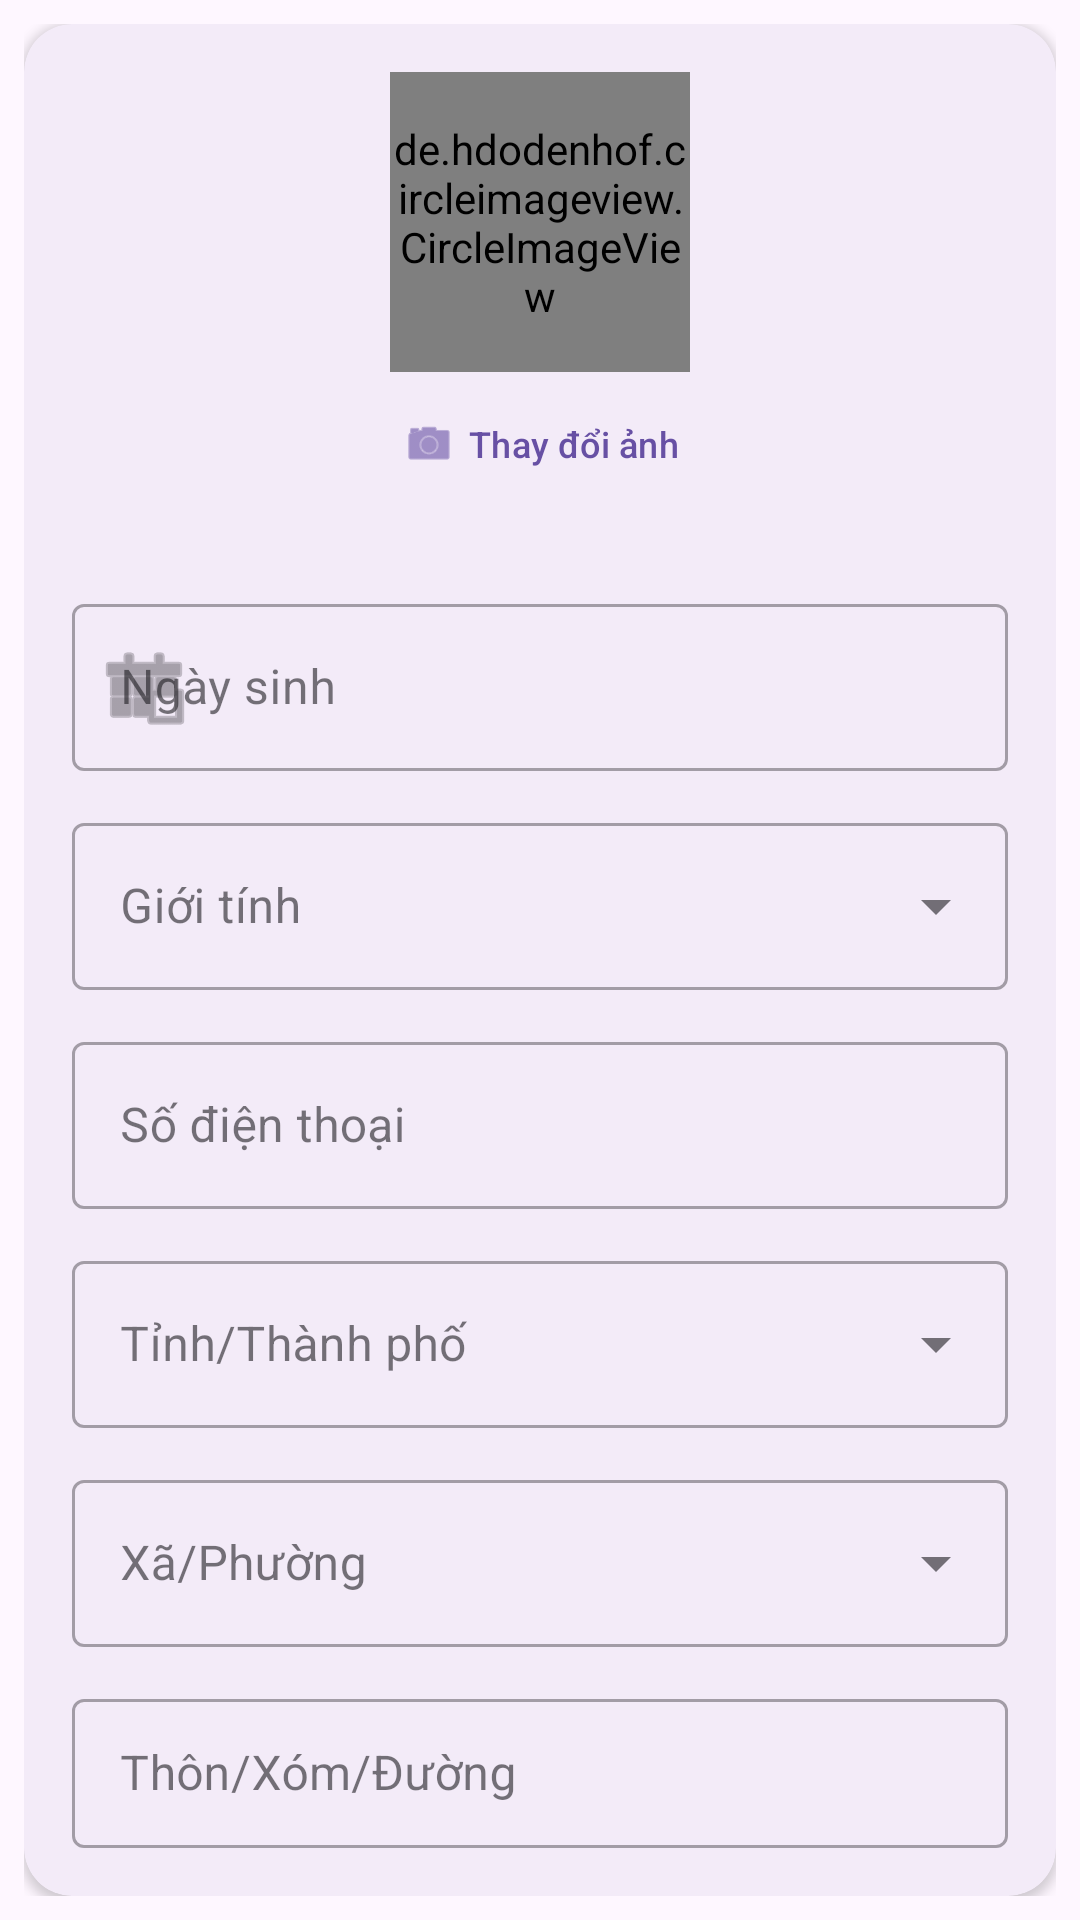

Android layout source for this screen:
<!-- AndroidManifest.xml: application theme Theme.DOANQLDIEM -->
<!-- res/layout/fragment_update_info.xml -->
<?xml version="1.0" encoding="utf-8"?>
<LinearLayout xmlns:android="http://schemas.android.com/apk/res/android"
    xmlns:app="http://schemas.android.com/apk/res-auto"
    android:layout_width="match_parent"
    android:layout_height="wrap_content"
    android:orientation="vertical"
    android:padding="8dp">

    <com.google.android.material.card.MaterialCardView
        android:layout_width="match_parent"
        android:layout_height="wrap_content"
        app:cardCornerRadius="16dp"
        app:cardElevation="2dp"
        app:strokeWidth="0dp">

        <LinearLayout
            android:layout_width="match_parent"
            android:layout_height="wrap_content"
            android:orientation="vertical"
            android:padding="16dp">

            
            <LinearLayout
                android:layout_width="match_parent"
                android:layout_height="wrap_content"
                android:orientation="vertical"
                android:gravity="center_horizontal"
                android:layout_marginBottom="24dp">

                <de.hdodenhof.circleimageview.CircleImageView
                    android:id="@+id/img_edit_avatar"
                    android:layout_width="100dp"
                    android:layout_height="100dp"
                    android:src="@drawable/anhuser"
                    app:civ_border_width="3dp"
                    app:civ_border_color="#1E3A8A" />

                <com.google.android.material.button.MaterialButton
                    android:id="@+id/btn_change_avatar"
                    style="@style/Widget.Material3.Button.TextButton"
                    android:layout_width="wrap_content"
                    android:layout_height="wrap_content"
                    android:text="Thay đổi ảnh"
                    android:textSize="12sp"
                    app:icon="@android:drawable/ic_menu_camera" />
            </LinearLayout>

            <com.google.android.material.textfield.TextInputLayout
                android:layout_width="match_parent"
                android:layout_height="wrap_content"
                android:hint="Ngày sinh"
                style="@style/Widget.MaterialComponents.TextInputLayout.OutlinedBox"
                app:startIconDrawable="@android:drawable/ic_menu_today">
                <com.google.android.material.textfield.TextInputEditText
                    android:id="@+id/edt_birth"
                    android:layout_width="match_parent"
                    android:layout_height="wrap_content"
                    android:focusable="false"
                    android:clickable="true" />
            </com.google.android.material.textfield.TextInputLayout>

            <com.google.android.material.textfield.TextInputLayout
                android:layout_width="match_parent"
                android:layout_height="wrap_content"
                android:layout_marginTop="12dp"
                android:hint="Giới tính"
                style="@style/Widget.MaterialComponents.TextInputLayout.OutlinedBox.ExposedDropdownMenu">
                <AutoCompleteTextView
                    android:id="@+id/spin_gender"
                    android:layout_width="match_parent"
                    android:layout_height="wrap_content"
                    android:inputType="none" />
            </com.google.android.material.textfield.TextInputLayout>

            <com.google.android.material.textfield.TextInputLayout
                android:layout_width="match_parent"
                android:layout_height="wrap_content"
                android:layout_marginTop="12dp"
                android:hint="Số điện thoại"
                style="@style/Widget.MaterialComponents.TextInputLayout.OutlinedBox">
                <com.google.android.material.textfield.TextInputEditText
                    android:id="@+id/edt_phone"
                    android:layout_width="match_parent"
                    android:layout_height="wrap_content"
                    android:inputType="phone" />
            </com.google.android.material.textfield.TextInputLayout>

            
            <com.google.android.material.textfield.TextInputLayout
                style="@style/Widget.MaterialComponents.TextInputLayout.OutlinedBox.ExposedDropdownMenu"
                android:layout_width="match_parent"
                android:layout_height="wrap_content"
                android:layout_marginTop="12dp"
                android:hint="Tỉnh/Thành phố">
                <AutoCompleteTextView
                    android:id="@+id/spin_province"
                    android:layout_width="match_parent"
                    android:layout_height="wrap_content"
                    android:inputType="none" />
            </com.google.android.material.textfield.TextInputLayout>

            <com.google.android.material.textfield.TextInputLayout
                style="@style/Widget.MaterialComponents.TextInputLayout.OutlinedBox.ExposedDropdownMenu"
                android:layout_width="match_parent"
                android:layout_height="wrap_content"
                android:layout_marginTop="12dp"
                android:hint="Xã/Phường">
                <AutoCompleteTextView
                    android:id="@+id/spin_commune"
                    android:layout_width="match_parent"
                    android:layout_height="wrap_content"
                    android:inputType="none" />
            </com.google.android.material.textfield.TextInputLayout>

            <com.google.android.material.textfield.TextInputLayout
                android:layout_width="match_parent"
                android:layout_height="wrap_content"
                android:layout_marginTop="12dp"
                android:hint="Thôn/Xóm/Đường"
                style="@style/Widget.MaterialComponents.TextInputLayout.OutlinedBox">
                <com.google.android.material.textfield.TextInputEditText
                    android:id="@+id/edt_hamlet"
                    android:layout_width="match_parent"
                    android:layout_height="wrap_content" />
            </com.google.android.material.textfield.TextInputLayout>

            <com.google.android.material.button.MaterialButton
                android:id="@+id/btn_save_info"
                android:layout_width="match_parent"
                android:layout_height="54dp"
                android:layout_marginTop="24dp"
                android:text="LƯU THÔNG TIN"
                android:textStyle="bold"
                app:cornerRadius="12dp"
                app:backgroundTint="#1E3A8A" />

        </LinearLayout>
    </com.google.android.material.card.MaterialCardView>
</LinearLayout>
<!-- resources referenced by this layout -->
<resources>
  <!-- drawable anhuser: png bitmap (drawable, 132541 bytes) -->
  <style name="Theme.DOANQLDIEM" parent="Base.Theme.DOANQLDIEM" />
  <style name="Base.Theme.DOANQLDIEM" parent="Theme.Material3.DayNight.NoActionBar">
          <item name="popupMenuStyle">@style/CustomPopupMenu</item>
      </style>
  <style name="CustomPopupMenu" parent="Widget.AppCompat.PopupMenu">
          <item name="android:dropDownHorizontalOffset">-4dp</item>
          <item name="android:dropDownVerticalOffset">4dp</item>
          <item name="android:popupBackground">@drawable/bg_popup_menu</item>
      </style>
  <!-- drawable bg_popup_menu (drawable) -->
  <?xml version="1.0" encoding="utf-8"?>
  <shape xmlns:android="http://schemas.android.com/apk/res/android">
      <solid android:color="#FFFFFF" />
      <corners android:radius="12dp" />
      <stroke android:width="1dp" android:color="#F1F5F9" />
  </shape>
</resources>
